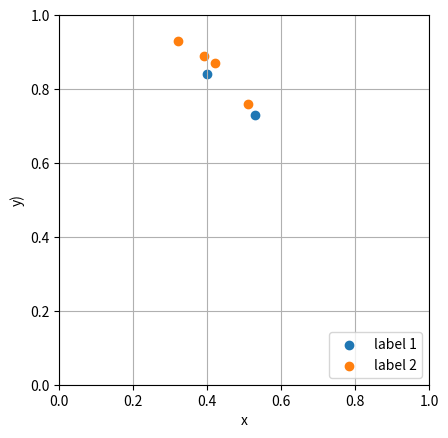

Generate this figure with matplotlib:
from matplotlib import pyplot as plt

x1 = [0.53, 0.40]
y1 = [0.73, 0.84]

x2 = [0.51, 0.42, 0.39, 0.32]
y2 = [0.76, 0.87, 0.89, 0.93]

plt.scatter(x1, y1, label='label 1')
plt.scatter(x2, y2, label='label 2')
plt.axis('square')
plt.axis([0, 1, 0, 1])
plt.grid()
plt.xlabel('x')
plt.ylabel('y)')
plt.legend(loc='lower right')
plt.show()